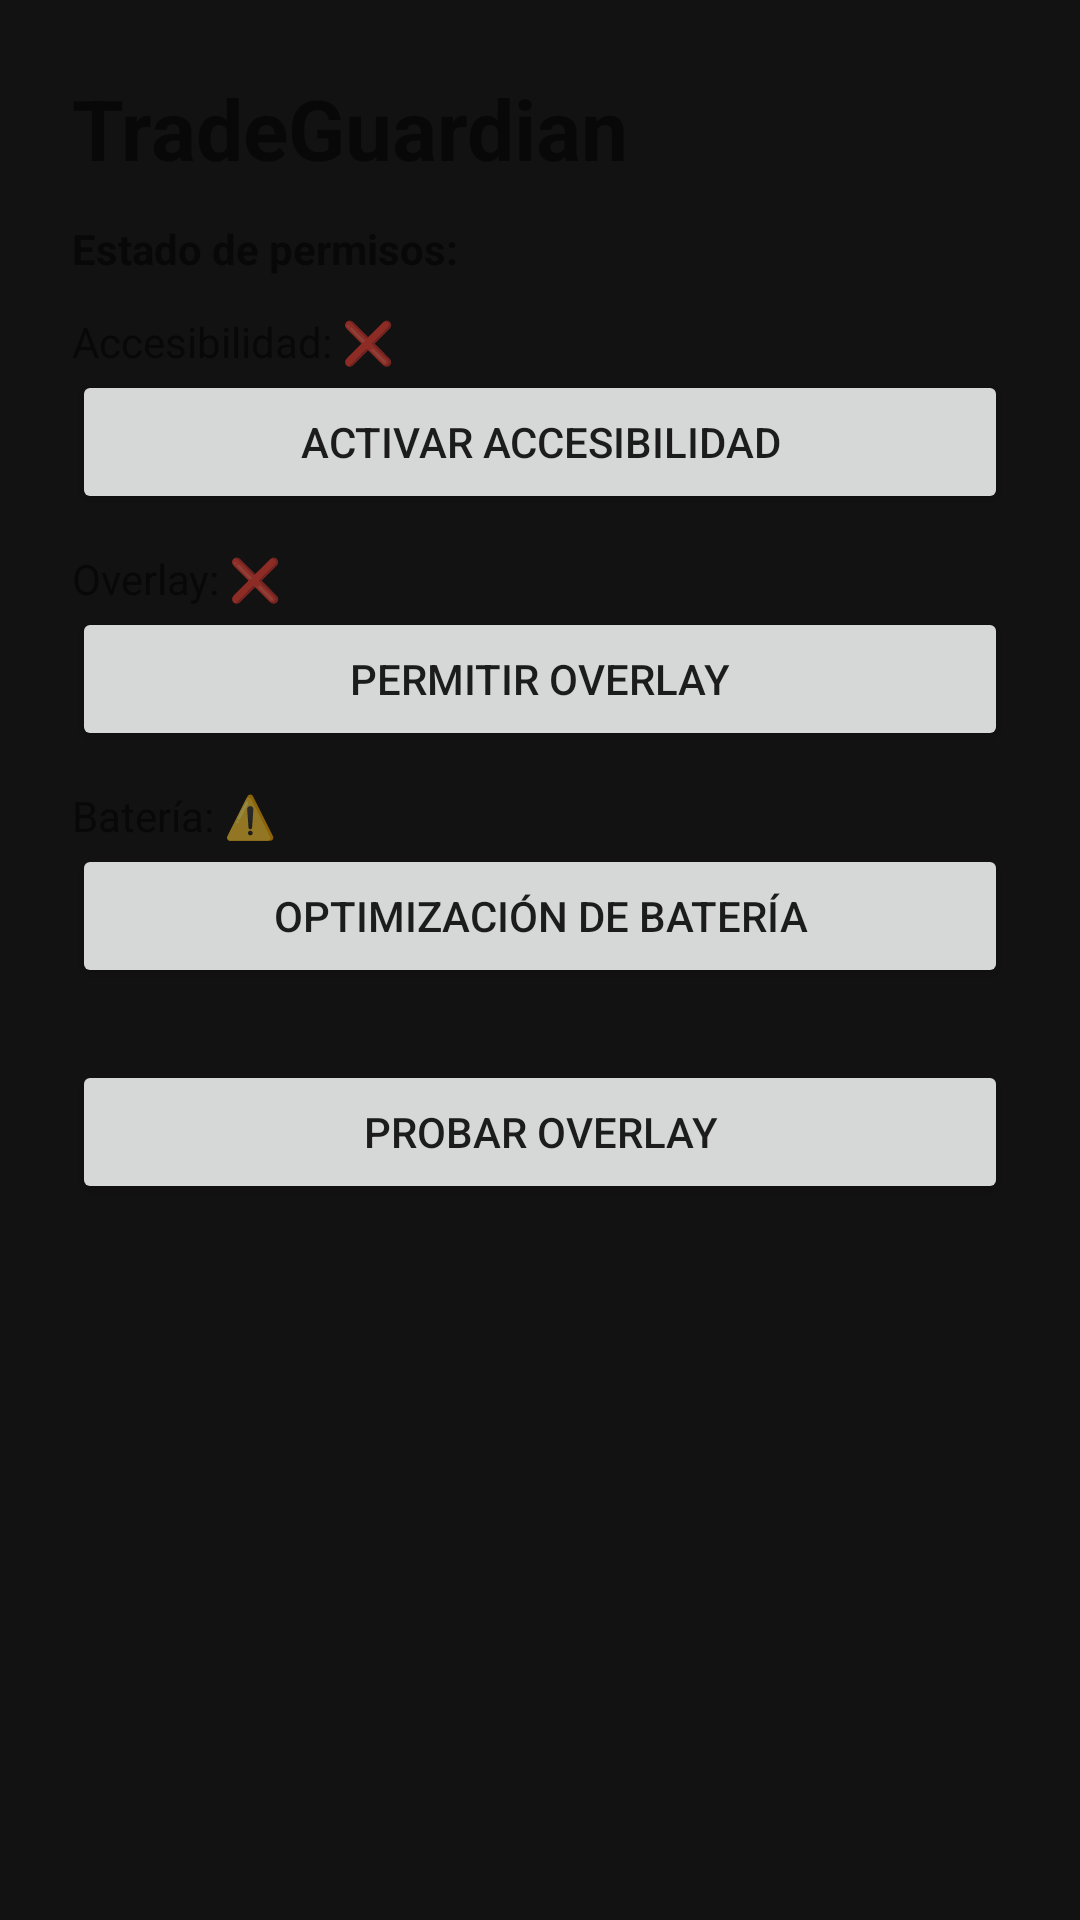

This screen was rendered from an Android layout file. Write that file and the resources it references.
<!-- AndroidManifest.xml: application theme AppTheme -->
<!-- res/layout/activity_main.xml -->
<?xml version="1.0" encoding="utf-8"?>
<ScrollView xmlns:android="http://schemas.android.com/apk/res/android"
    android:layout_width="match_parent"
    android:layout_height="match_parent">

    <LinearLayout
        android:layout_width="match_parent"
        android:layout_height="wrap_content"
        android:orientation="vertical"
        android:padding="24dp">

        <TextView
            android:layout_width="match_parent"
            android:layout_height="wrap_content"
            android:text="TradeGuardian"
            android:textSize="28sp"
            android:textStyle="bold"
            android:layout_marginBottom="12dp"/>

        <TextView
            android:layout_width="match_parent"
            android:layout_height="wrap_content"
            android:text="Estado de permisos:"
            android:textStyle="bold"
            android:layout_marginBottom="12dp"/>

        
        <TextView
            android:id="@+id/tvAccessibilityStatus"
            android:layout_width="match_parent"
            android:layout_height="wrap_content"
            android:text="Accesibilidad: ❌"/>

        <Button
            android:id="@+id/btnAccessibility"
            android:layout_width="match_parent"
            android:layout_height="wrap_content"
            android:text="Activar Accesibilidad"/>

        
        <TextView
            android:id="@+id/tvOverlayStatus"
            android:layout_width="match_parent"
            android:layout_height="wrap_content"
            android:text="Overlay: ❌"
            android:layout_marginTop="12dp"/>

        <Button
            android:id="@+id/btnOverlay"
            android:layout_width="match_parent"
            android:layout_height="wrap_content"
            android:text="Permitir Overlay"/>

        
        <TextView
            android:id="@+id/tvBatteryStatus"
            android:layout_width="match_parent"
            android:layout_height="wrap_content"
            android:text="Batería: ⚠️"
            android:layout_marginTop="12dp"/>

        <Button
            android:id="@+id/btnBattery"
            android:layout_width="match_parent"
            android:layout_height="wrap_content"
            android:text="Optimización de batería"/>

        
        <Button
            android:id="@+id/btnTest"
            android:layout_width="match_parent"
            android:layout_height="wrap_content"
            android:text="Probar Overlay"
            android:layout_marginTop="24dp"/>

    </LinearLayout>
</ScrollView>
<!-- resources referenced by this layout -->
<resources>
  <style name="AppTheme" parent="Theme.MaterialComponents.DayNight.NoActionBar">
          <item name="colorPrimary">@color/color_primary</item>
          <item name="colorPrimaryDark">@color/color_primary_dark</item>
          <item name="colorAccent">@color/color_accent</item>
          <item name="android:windowBackground">@color/background_dark</item>
          <item name="android:statusBarColor">@color/color_primary_dark</item>
          <item name="android:navigationBarColor">@color/color_primary_dark</item>
      </style>
  <color name="color_primary">#1A1A2E</color>
  <color name="color_primary_dark">#16213E</color>
  <color name="color_accent">#0F3460</color>
  <color name="background_dark">#121212</color>
</resources>
